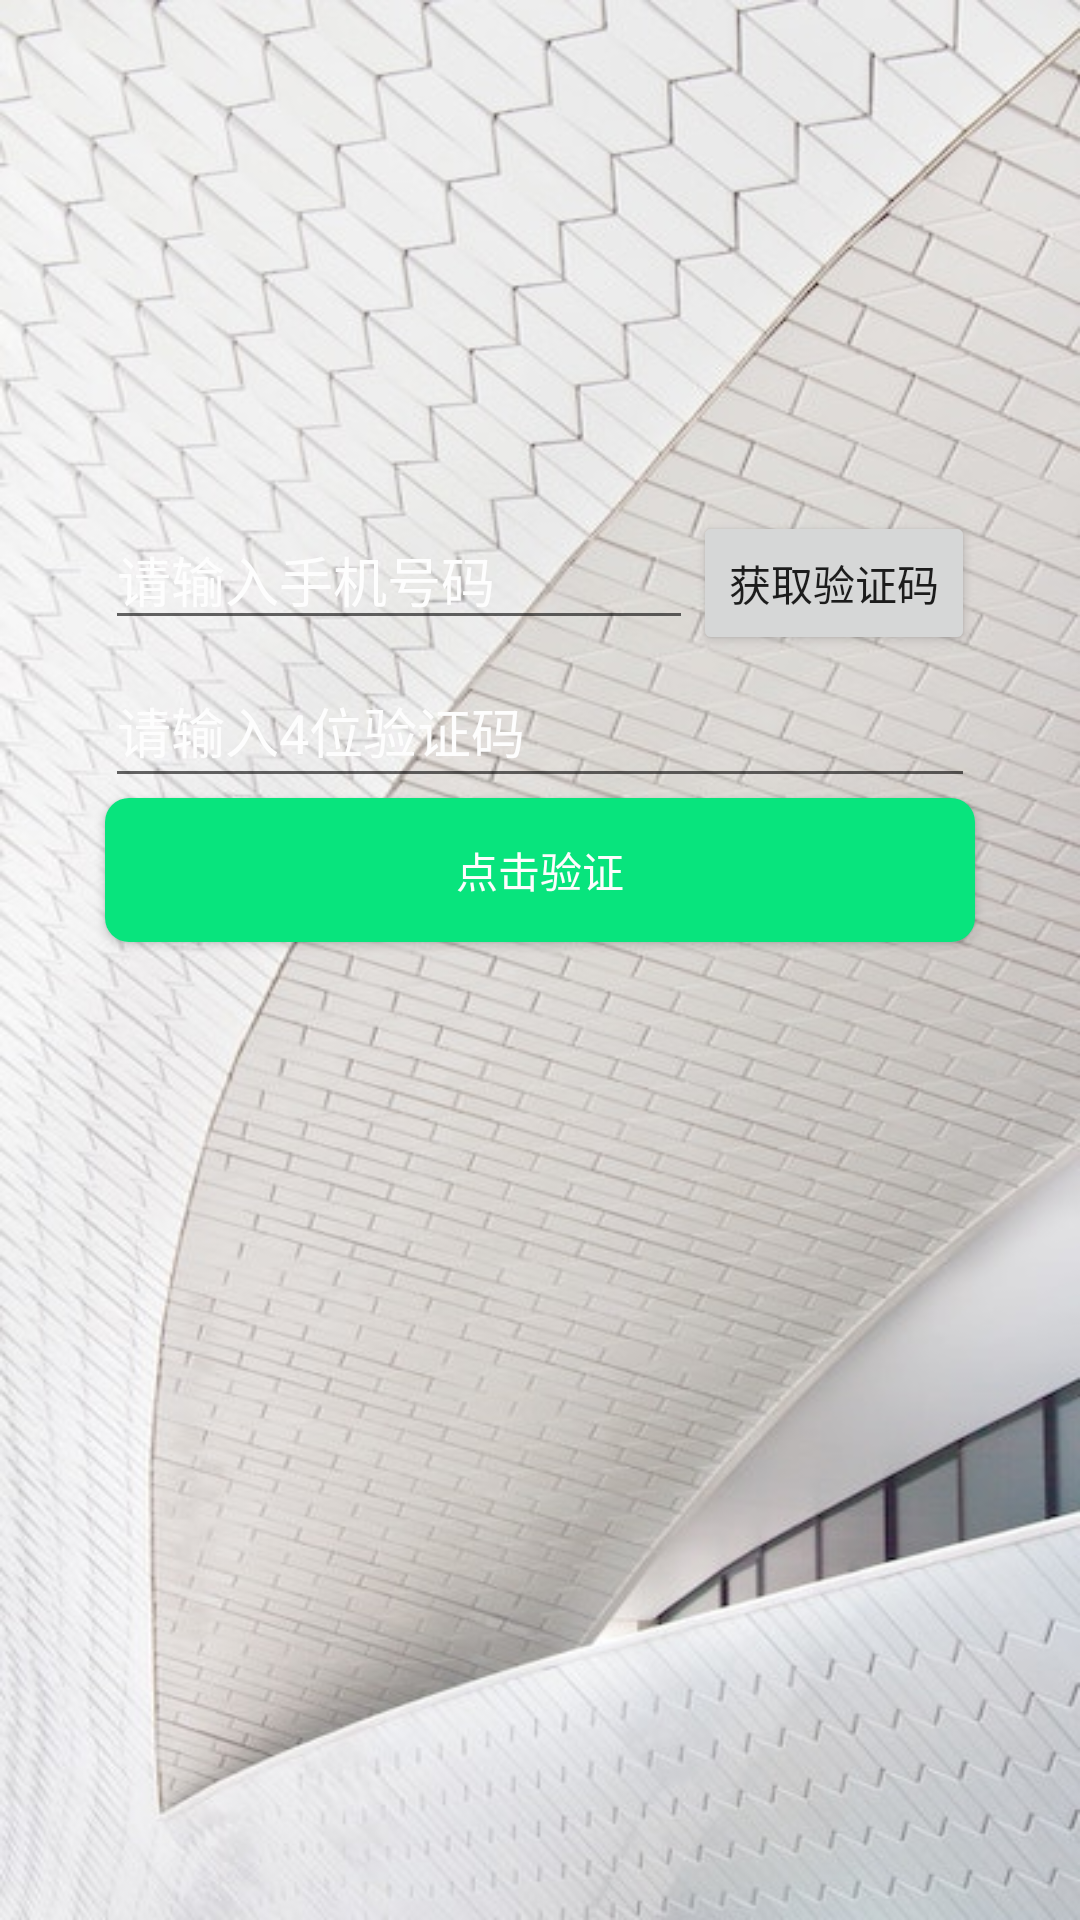

Layout XML and referenced resources for this Android screen:
<!-- AndroidManifest.xml: application theme AppTheme -->
<!-- res/layout/activity_register.xml -->
<?xml version="1.0" encoding="utf-8"?>
<LinearLayout
    xmlns:android="http://schemas.android.com/apk/res/android"
    xmlns:app="http://schemas.android.com/apk/res-auto"
    xmlns:tools="http://schemas.android.com/tools"
    android:layout_width="match_parent"
    android:layout_height="match_parent"
    android:orientation = "vertical"
    android:background="@drawable/beijing2"

    tools:context=".MainActivity">


    <LinearLayout xmlns:android="http://schemas.android.com/apk/res/android"
        xmlns:app="http://schemas.android.com/apk/res-auto"
        xmlns:tools="http://schemas.android.com/tools"
        android:layout_width="match_parent"
        android:layout_height="wrap_content"
        android:orientation="horizontal"
        tools:context=".MainActivity">

        <EditText
            android:hint="请输入手机号码"
            android:textColorHint="#fdfdfd"
            android:id="@+id/editText"
            android:layout_marginTop="170dp"
            android:autoLink="all"
            android:layout_width="wrap_content"
            android:layout_height="wrap_content"
            android:layout_weight="1"
            android:layout_marginLeft="35dp" />

        <Button
            android:id="@+id/button"
            android:layout_marginTop="170dp"
            android:autoLink="all"
            android:layout_width="wrap_content"
            android:layout_height="wrap_content"
            android:layout_marginRight="35dp"
            android:text="获取验证码" />


    </LinearLayout>



    <EditText
        android:hint="请输入4位验证码"
        android:textColorHint="#fdfdfd"
        android:layout_width="match_parent"
        android:layout_height="48dp"
        android:layout_marginLeft="35dp"
        android:layout_marginRight="35dp"
        android:layout_marginTop="0dp"
        android:drawablePadding="10dp"
        android:gravity="center_vertical"
        android:id="@+id/editText2" />

    <Button
        android:id="@+id/button2"
        android:layout_width="290dp"
        android:layout_height="48dp"
        android:layout_marginLeft="35dp"
        android:layout_marginRight="35dp"
        android:background="@drawable/shape"
        android:textColor="#fdfdfd"
        android:elevation="0dp"
        android:text="点击验证" />


</LinearLayout>
<!-- resources referenced by this layout -->
<resources>
  <!-- drawable beijing2: png bitmap (drawable, 80980 bytes) -->
  <!-- drawable shape (drawable) -->
  <?xml version="1.0" encoding="utf-8"?>
  <shape xmlns:android="http://schemas.android.com/apk/res/android"
      android:shape="rectangle" >
  
      
      <solid android:color="#08e47d" />
  
      
      
      <corners android:radius="8dip" />
  
      
      <padding
          android:bottom="10dp"
          android:left="10dp"
          android:right="10dp"
          android:top="10dp" />
  
  
  </shape>
  <style name="AppTheme" parent="Theme.AppCompat.Light.NoActionBar">
          
          <item name="colorPrimary">@color/colorPrimary</item>
          <item name="colorPrimaryDark">@color/colorPrimaryDark</item>
          <item name="colorAccent">@color/colorAccent</item>
      </style>
  <color name="colorPrimary">#00aab1</color>
  <color name="colorPrimaryDark">#3c96ff</color>
  <color name="colorAccent">#47f7e2</color>
</resources>
